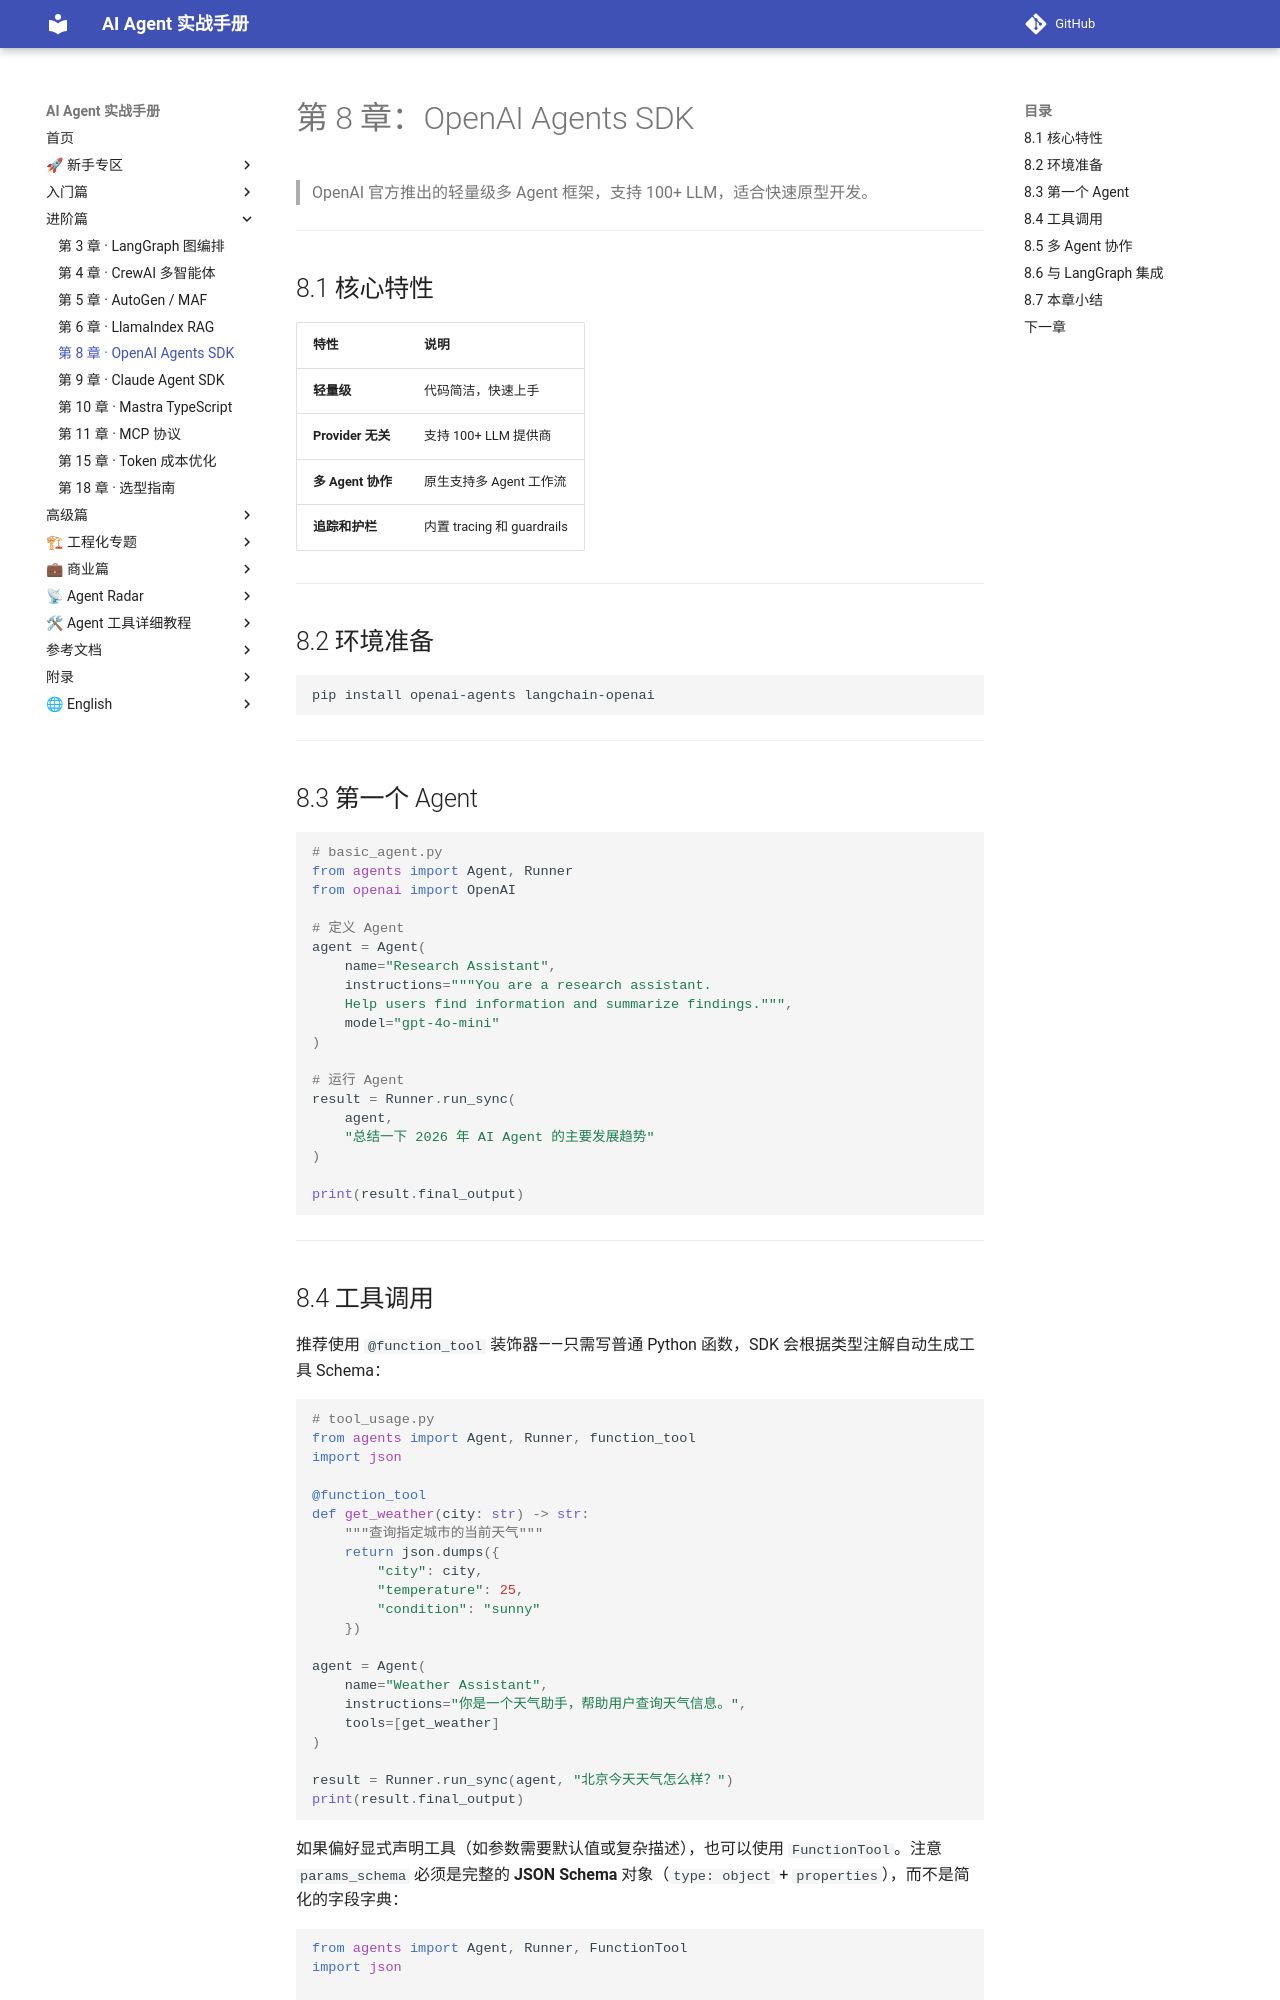

repository: Xwh630/ai-agent-handbook · page: chapters/08-openai-agents/index.html · generator: mkdocs

---
适配框架版本: OpenAI Agents SDK 0.0.x
最后校验: 2026-10-06
上游变更监控: https://github.com/openai/openai-agents-python/releases
---

# 第 8 章：OpenAI Agents SDK

> OpenAI 官方推出的轻量级多 Agent 框架，支持 100+ LLM，适合快速原型开发。

---

## 8.1 核心特性

| 特性 | 说明 |
|------|------|
| **轻量级** | 代码简洁，快速上手 |
| **Provider 无关** | 支持 100+ LLM 提供商 |
| **多 Agent 协作** | 原生支持多 Agent 工作流 |
| **追踪和护栏** | 内置 tracing 和 guardrails |

---

## 8.2 环境准备

```bash
pip install openai-agents langchain-openai
```

---

## 8.3 第一个 Agent

```python
# basic_agent.py
from agents import Agent, Runner
from openai import OpenAI

# 定义 Agent
agent = Agent(
    name="Research Assistant",
    instructions="""You are a research assistant. 
    Help users find information and summarize findings.""",
    model="gpt-4o-mini"
)

# 运行 Agent
result = Runner.run_sync(
    agent,
    "总结一下 2026 年 AI Agent 的主要发展趋势"
)

print(result.final_output)
```

---
